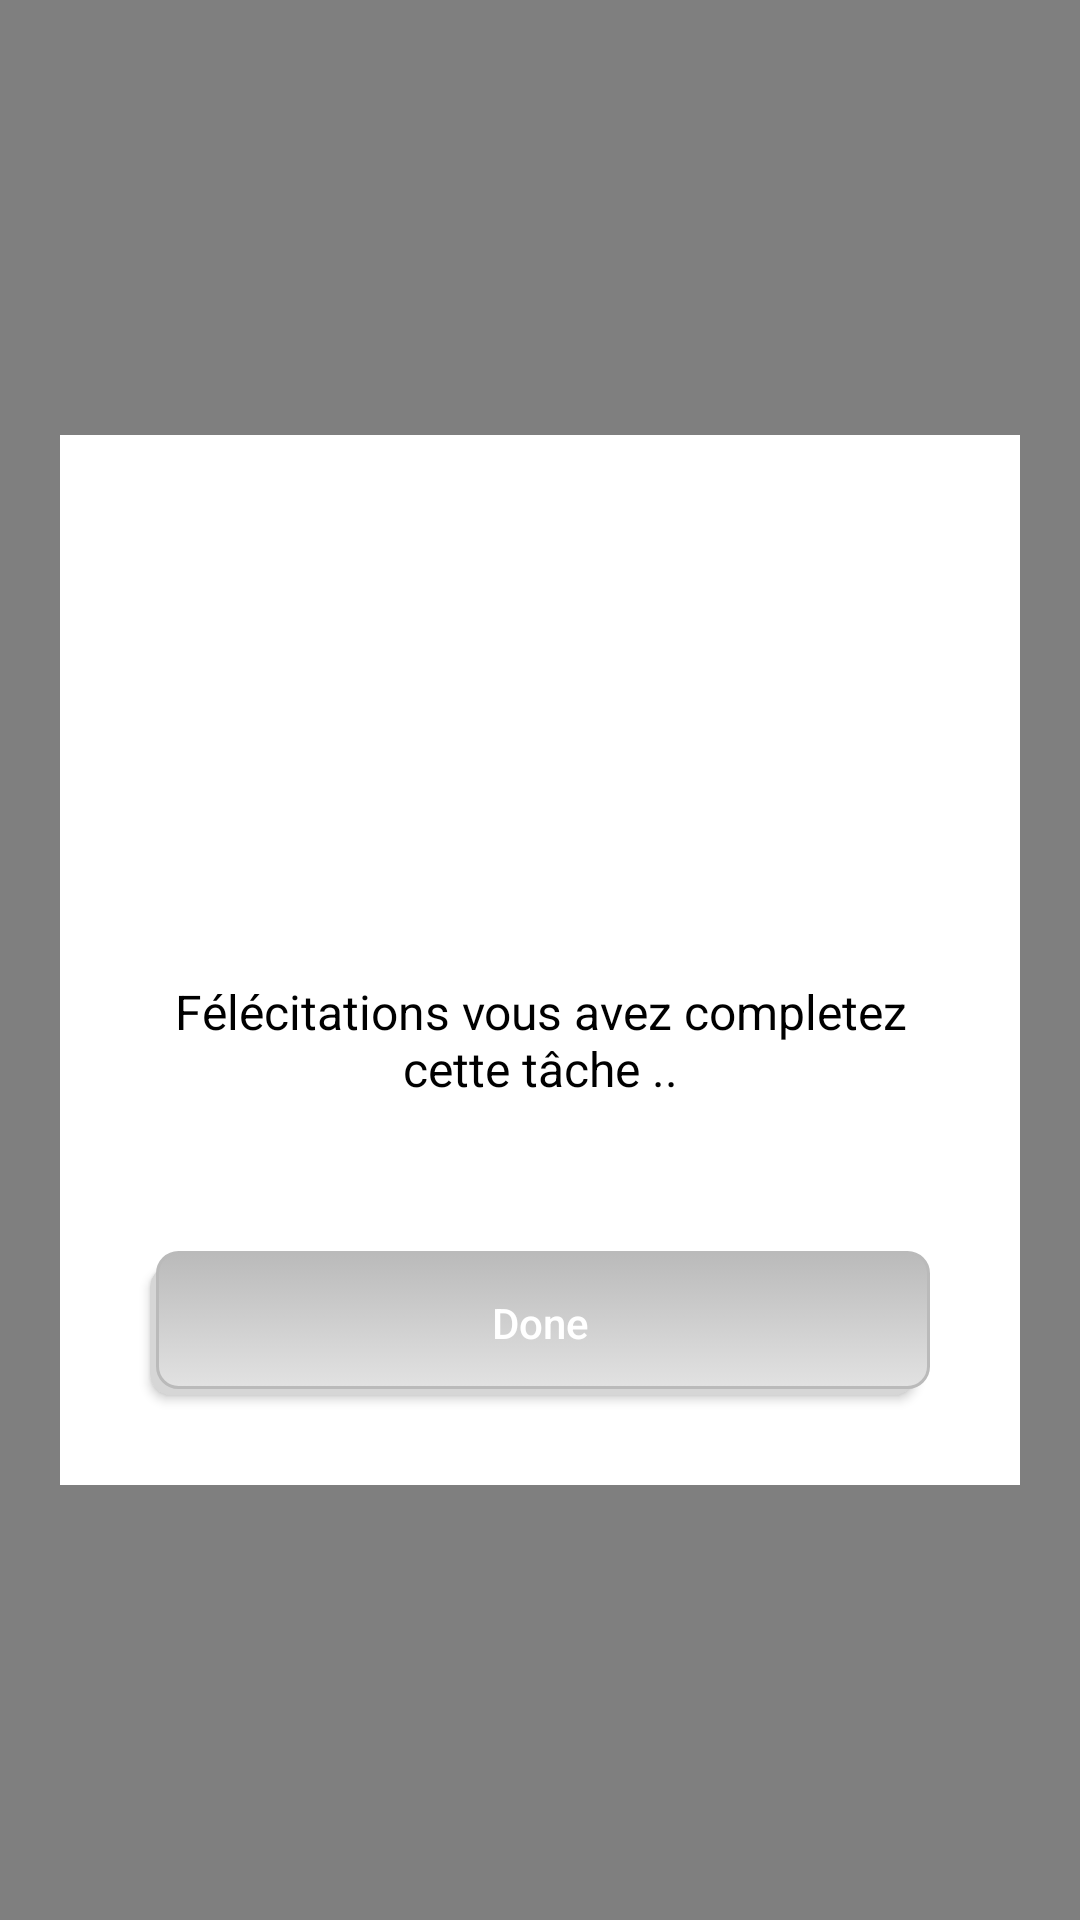

Write the Android layout XML for this screen, with the resource values it uses.
<!-- AndroidManifest.xml: application theme Theme.MySupervisorApp -->
<!-- res/layout/dialog_completed_theme.xml -->
<?xml version="1.0" encoding="utf-8"?>
<FrameLayout
    xmlns:android="http://schemas.android.com/apk/res/android"
    android:layout_width="match_parent"
    android:layout_height="match_parent">

    <View
        android:layout_width="match_parent"
        android:layout_height="match_parent"
        android:background="@android:color/black"
        android:alpha="0.5"/>

    <FrameLayout
        android:layout_width="match_parent"
        android:layout_height="350dp"
        android:layout_marginLeft="20dp"
        android:layout_marginRight="20dp"
        android:layout_gravity="center"
        android:background="@color/white"
        android:orientation="vertical">

    <ImageView
        android:layout_width="match_parent"
        android:layout_height="200dp"
        android:id="@+id/completedImage"
        android:layout_gravity="center_horizontal"/>

        <LinearLayout
            android:layout_width="match_parent"
            android:layout_height="wrap_content"
            android:layout_gravity="bottom"
            android:layout_marginTop="30dp"
            android:orientation="vertical">

            <ImageView
                android:layout_width="80dp"
                android:layout_height="80dp"
                android:layout_gravity="center"
                android:background="@drawable/correct"/>

        <TextView
            android:layout_width="wrap_content"
            android:layout_height="wrap_content"
            android:textColor="@android:color/black"
            android:textSize="16sp"
            android:layout_marginTop="40dp"
            android:layout_marginLeft="20dp"
            android:layout_marginRight="20dp"
            android:textAlignment="center"
            android:text="@string/congrats_you_have_completed_the_task_successfully"/>

        <Button
            android:layout_width="match_parent"
            android:layout_height="wrap_content"
            android:id="@+id/closeButton"
            android:textSize="14sp"
            android:layout_marginLeft="30dp"
            android:layout_marginRight="30dp"
            android:layout_marginTop="50dp"
            android:background="@drawable/button_selector"
            android:textColor="@color/white"
            android:text="Done"
            android:layout_marginBottom="30dp"
            android:textAllCaps="false"/>

        </LinearLayout>

    </FrameLayout>

</FrameLayout>
<!-- resources referenced by this layout -->
<resources>
  <color name="white">#FFFFFFFF</color>
  <!-- drawable button_selector (drawable) -->
  <?xml version="1.0" encoding="utf-8"?>
  <selector xmlns:android="http://schemas.android.com/apk/res/android">
  
      <item>
          <layer-list>
              <item android:right="5dp" android:top="5dp">
                  <shape>
                      <corners android:radius="7dp" />
                      <solid android:color="#D6D6D6" />
                  </shape>
              </item>
              <item android:bottom="2dp" android:left="2dp">
                  <shape>
                      <gradient android:angle="270"
                          android:endColor="#E2E2E2" android:startColor="#BABABA" />
                      <stroke android:width="1dp" android:color="#BABABA" />
                      <corners android:radius="7dp" />
                      <padding android:bottom="10dp" android:left="10dp"
                          android:right="10dp" android:top="10dp" />
                  </shape>
              </item>
          </layer-list>
      </item>
  
  </selector>
  <string name="congrats_you_have_completed_the_task_successfully">Félécitations vous avez completez cette tâche ..</string>
  <style name="Theme.MySupervisorApp" parent="Theme.MaterialComponents.DayNight.DarkActionBar">
          
          <item name="colorPrimary">@color/colorPrimary</item>
          <item name="colorPrimaryVariant">@color/design_default_color_primary_variant</item>
          <item name="colorOnPrimary">@color/white</item>
          
          <item name="colorSecondary">@color/design_default_color_secondary</item>
          <item name="colorSecondaryVariant">@color/teal_700</item>
          <item name="colorOnSecondary">@color/black</item>
          
          <item name="android:statusBarColor" tools:targetApi="l">?attr/colorPrimaryVariant</item>
          
      </style>
  <color name="colorPrimary">#22326b</color>
  <color name="teal_700">#FF018786</color>
  <color name="black">#FF000000</color>
</resources>
